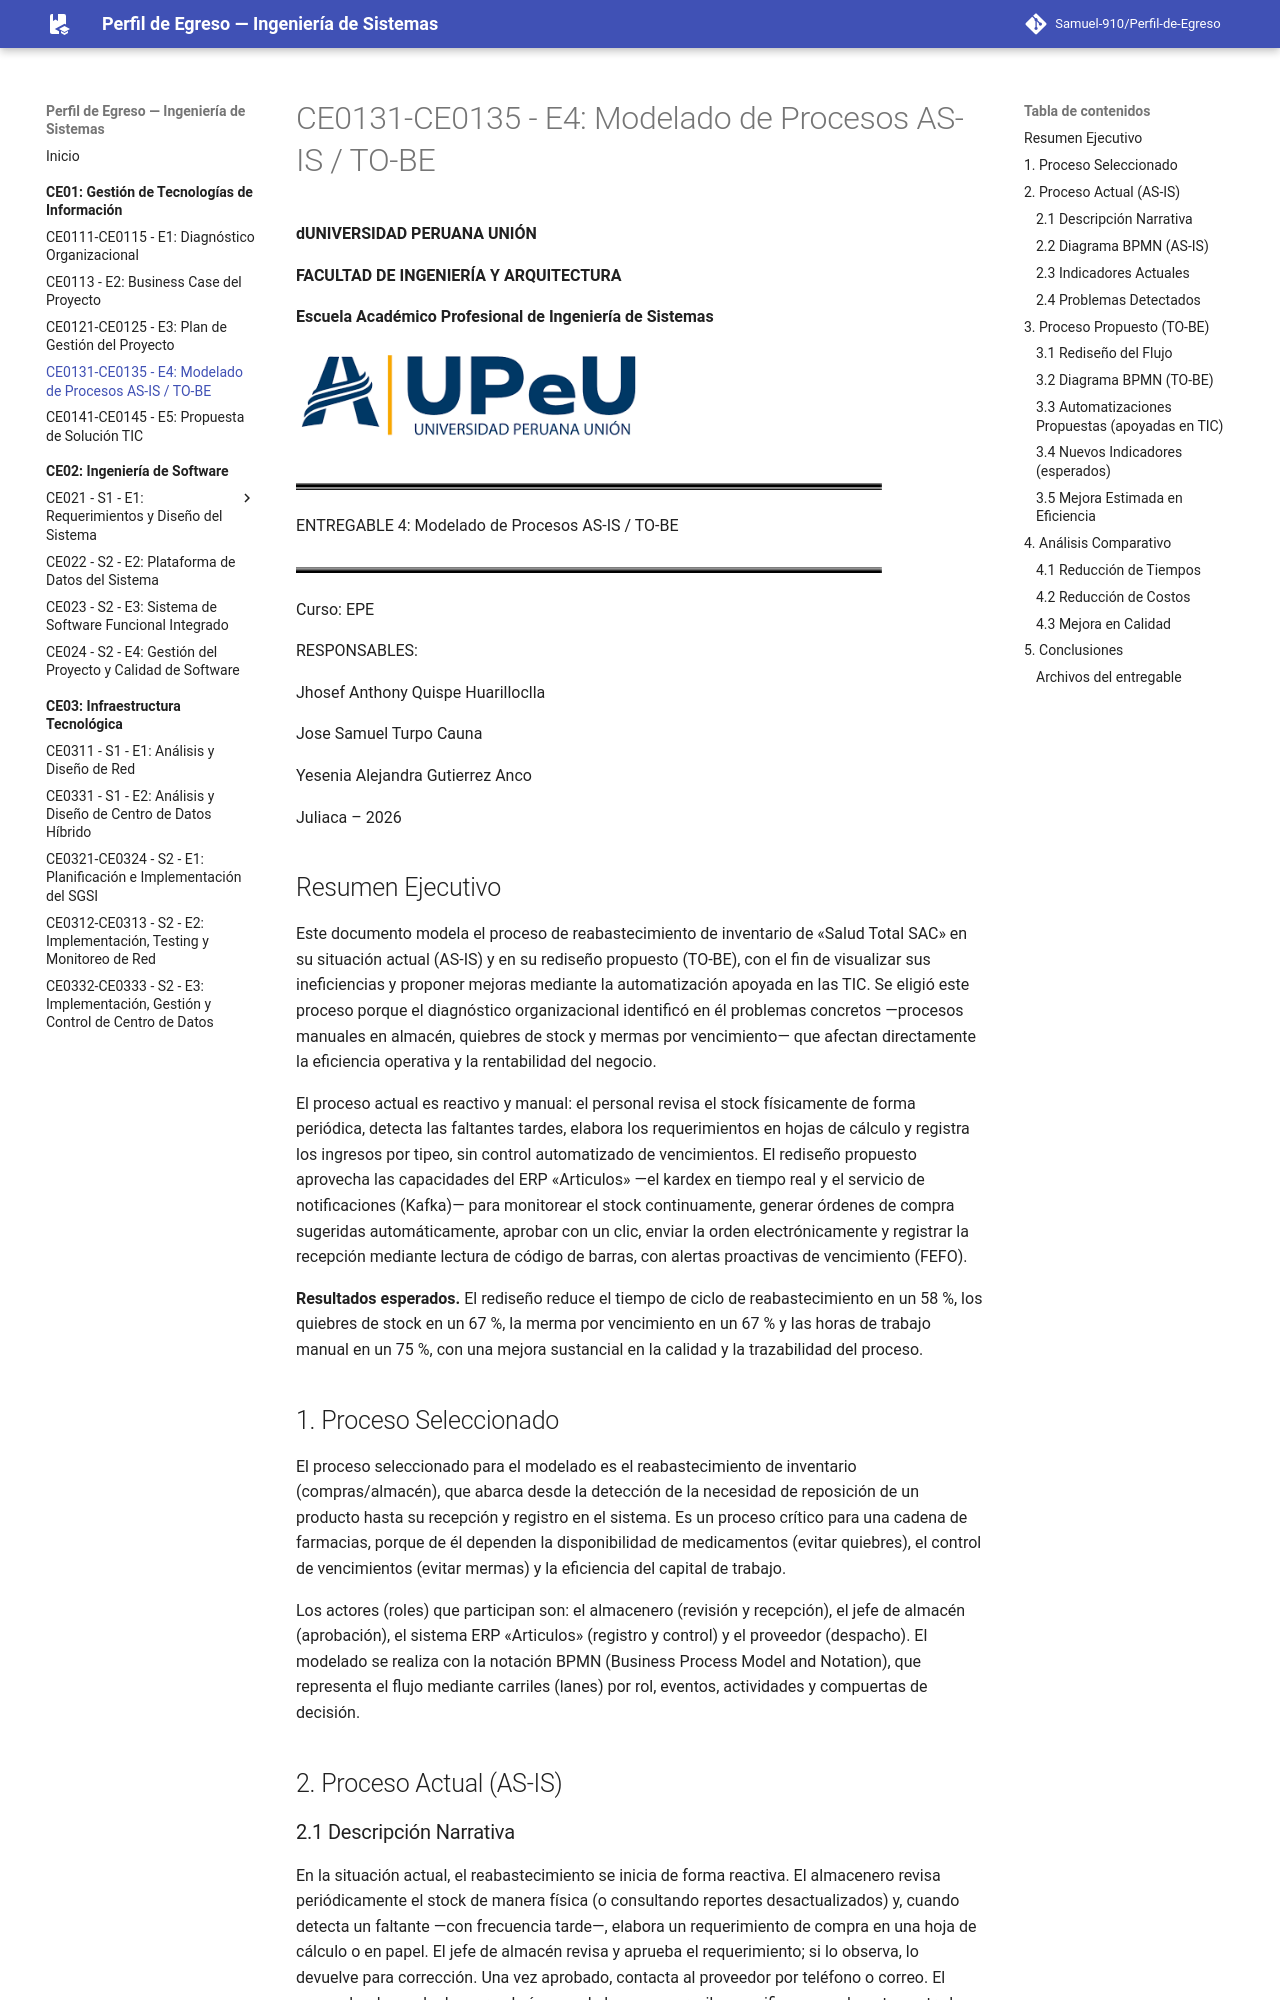

repository: Samuel-910/Perfil-de-Egreso · page: ce01/e4/index.html · generator: mkdocs

# CE0131-CE0135 - E4: Modelado de Procesos AS-IS / TO-BE

**dUNIVERSIDAD PERUANA UNIÓN**

**FACULTAD DE INGENIERÍA Y ARQUITECTURA**

**Escuela Académico Profesional de Ingeniería de Sistemas**

<img src="media/media/image1.png" style="width:3.65926in;height:1.06479in" alt="Universidad Peruana Unión - Universidad Peruana Unión" />

<img src="media/media/image2.png" style="width:6.10347in" alt="page1image2192891040" />

ENTREGABLE 4: Modelado de Procesos AS-IS / TO-BE

<img src="media/media/image3.png" style="width:6.10347in" alt="page1image2124155072" />

Curso: EPE

RESPONSABLES:

Jhosef Anthony Quispe Huarilloclla

Jose Samuel Turpo Cauna

Yesenia Alejandra Gutierrez Anco

Juliaca – 2026

## Resumen Ejecutivo

Este documento modela el proceso de reabastecimiento de inventario de «Salud Total SAC» en su situación actual (AS-IS) y en su rediseño propuesto (TO-BE), con el fin de visualizar sus ineficiencias y proponer mejoras mediante la automatización apoyada en las TIC. Se eligió este proceso porque el diagnóstico organizacional identificó en él problemas concretos —procesos manuales en almacén, quiebres de stock y mermas por vencimiento— que afectan directamente la eficiencia operativa y la rentabilidad del negocio.

El proceso actual es reactivo y manual: el personal revisa el stock físicamente de forma periódica, detecta las faltantes tardes, elabora los requerimientos en hojas de cálculo y registra los ingresos por tipeo, sin control automatizado de vencimientos. El rediseño propuesto aprovecha las capacidades del ERP «Articulos» —el kardex en tiempo real y el servicio de notificaciones (Kafka)— para monitorear el stock continuamente, generar órdenes de compra sugeridas automáticamente, aprobar con un clic, enviar la orden electrónicamente y registrar la recepción mediante lectura de código de barras, con alertas proactivas de vencimiento (FEFO).

**Resultados esperados.** El rediseño reduce el tiempo de ciclo de reabastecimiento en un 58 %, los quiebres de stock en un 67 %, la merma por vencimiento en un 67 % y las horas de trabajo manual en un 75 %, con una mejora sustancial en la calidad y la trazabilidad del proceso.

## 1. Proceso Seleccionado

El proceso seleccionado para el modelado es el reabastecimiento de inventario (compras/almacén), que abarca desde la detección de la necesidad de reposición de un producto hasta su recepción y registro en el sistema. Es un proceso crítico para una cadena de farmacias, porque de él dependen la disponibilidad de medicamentos (evitar quiebres), el control de vencimientos (evitar mermas) y la eficiencia del capital de trabajo.

Los actores (roles) que participan son: el almacenero (revisión y recepción), el jefe de almacén (aprobación), el sistema ERP «Articulos» (registro y control) y el proveedor (despacho). El modelado se realiza con la notación BPMN (Business Process Model and Notation), que representa el flujo mediante carriles (lanes) por rol, eventos, actividades y compuertas de decisión.

## 2. Proceso Actual (AS-IS)
